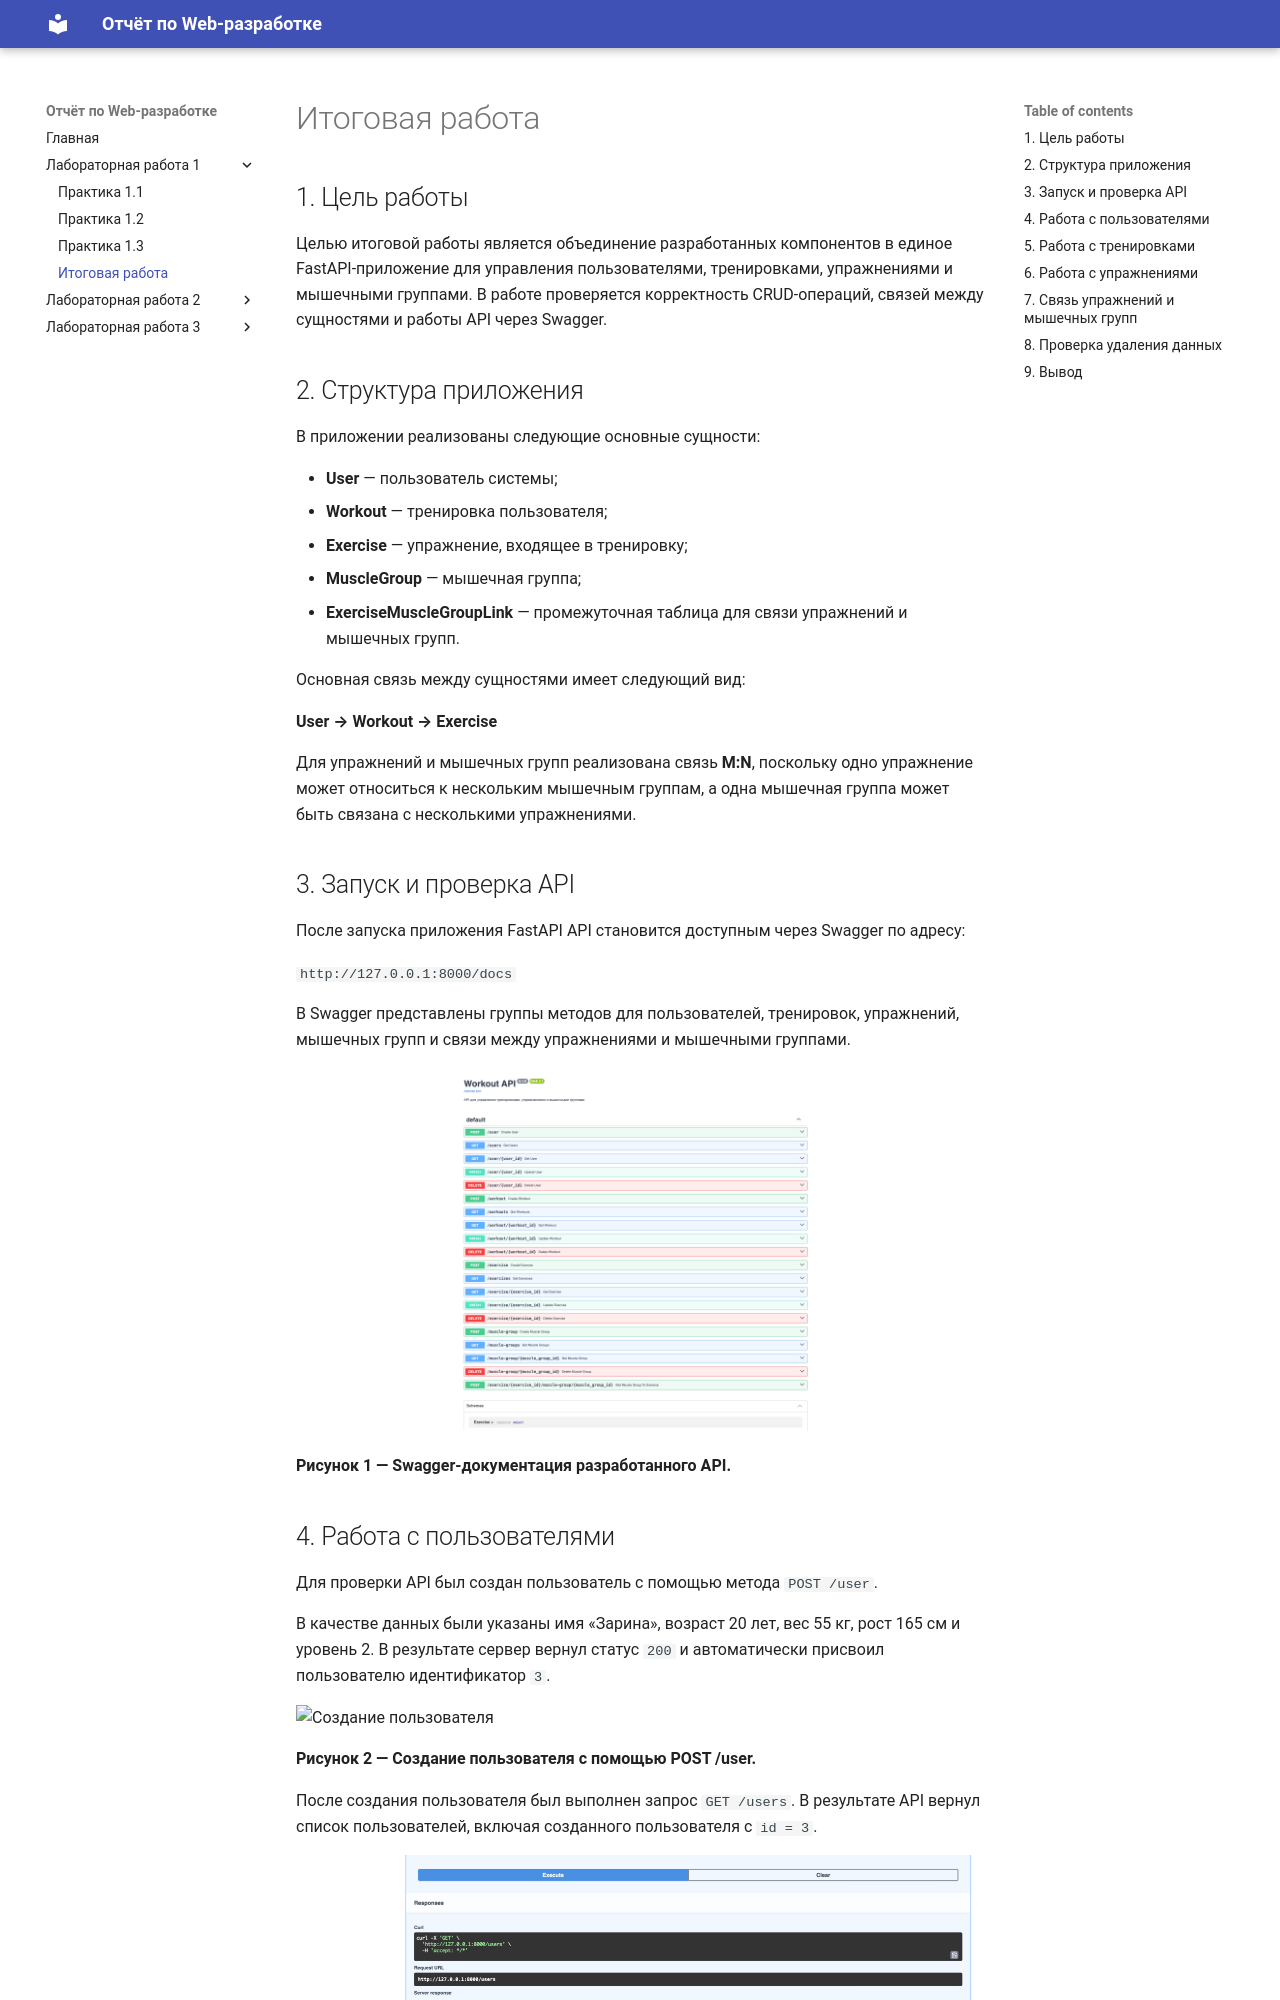

repository: zarina-0-0/ITMO_ICT_WebDevelopment_tools_2023-2024 · page: lab1/final/index.html · generator: mkdocs

# Итоговая работа

## 1. Цель работы

Целью итоговой работы является объединение разработанных компонентов в единое FastAPI-приложение для управления пользователями, тренировками, упражнениями и мышечными группами. В работе проверяется корректность CRUD-операций, связей между сущностями и работы API через Swagger.

## 2. Структура приложения

В приложении реализованы следующие основные сущности:

* **User** — пользователь системы;
* **Workout** — тренировка пользователя;
* **Exercise** — упражнение, входящее в тренировку;
* **MuscleGroup** — мышечная группа;
* **ExerciseMuscleGroupLink** — промежуточная таблица для связи упражнений и мышечных групп.

Основная связь между сущностями имеет следующий вид:

**User → Workout → Exercise**

Для упражнений и мышечных групп реализована связь **M:N**, поскольку одно упражнение может относиться к нескольким мышечным группам, а одна мышечная группа может быть связана с несколькими упражнениями.

## 3. Запуск и проверка API

После запуска приложения FastAPI API становится доступным через Swagger по адресу:

`http://127.0.0.1:8000/docs`

В Swagger представлены группы методов для пользователей, тренировок, упражнений, мышечных групп и связи между упражнениями и мышечными группами.

![Swagger API](../screenshots/lab1/01_swagger.png)

**Рисунок 1 — Swagger-документация разработанного API.**
